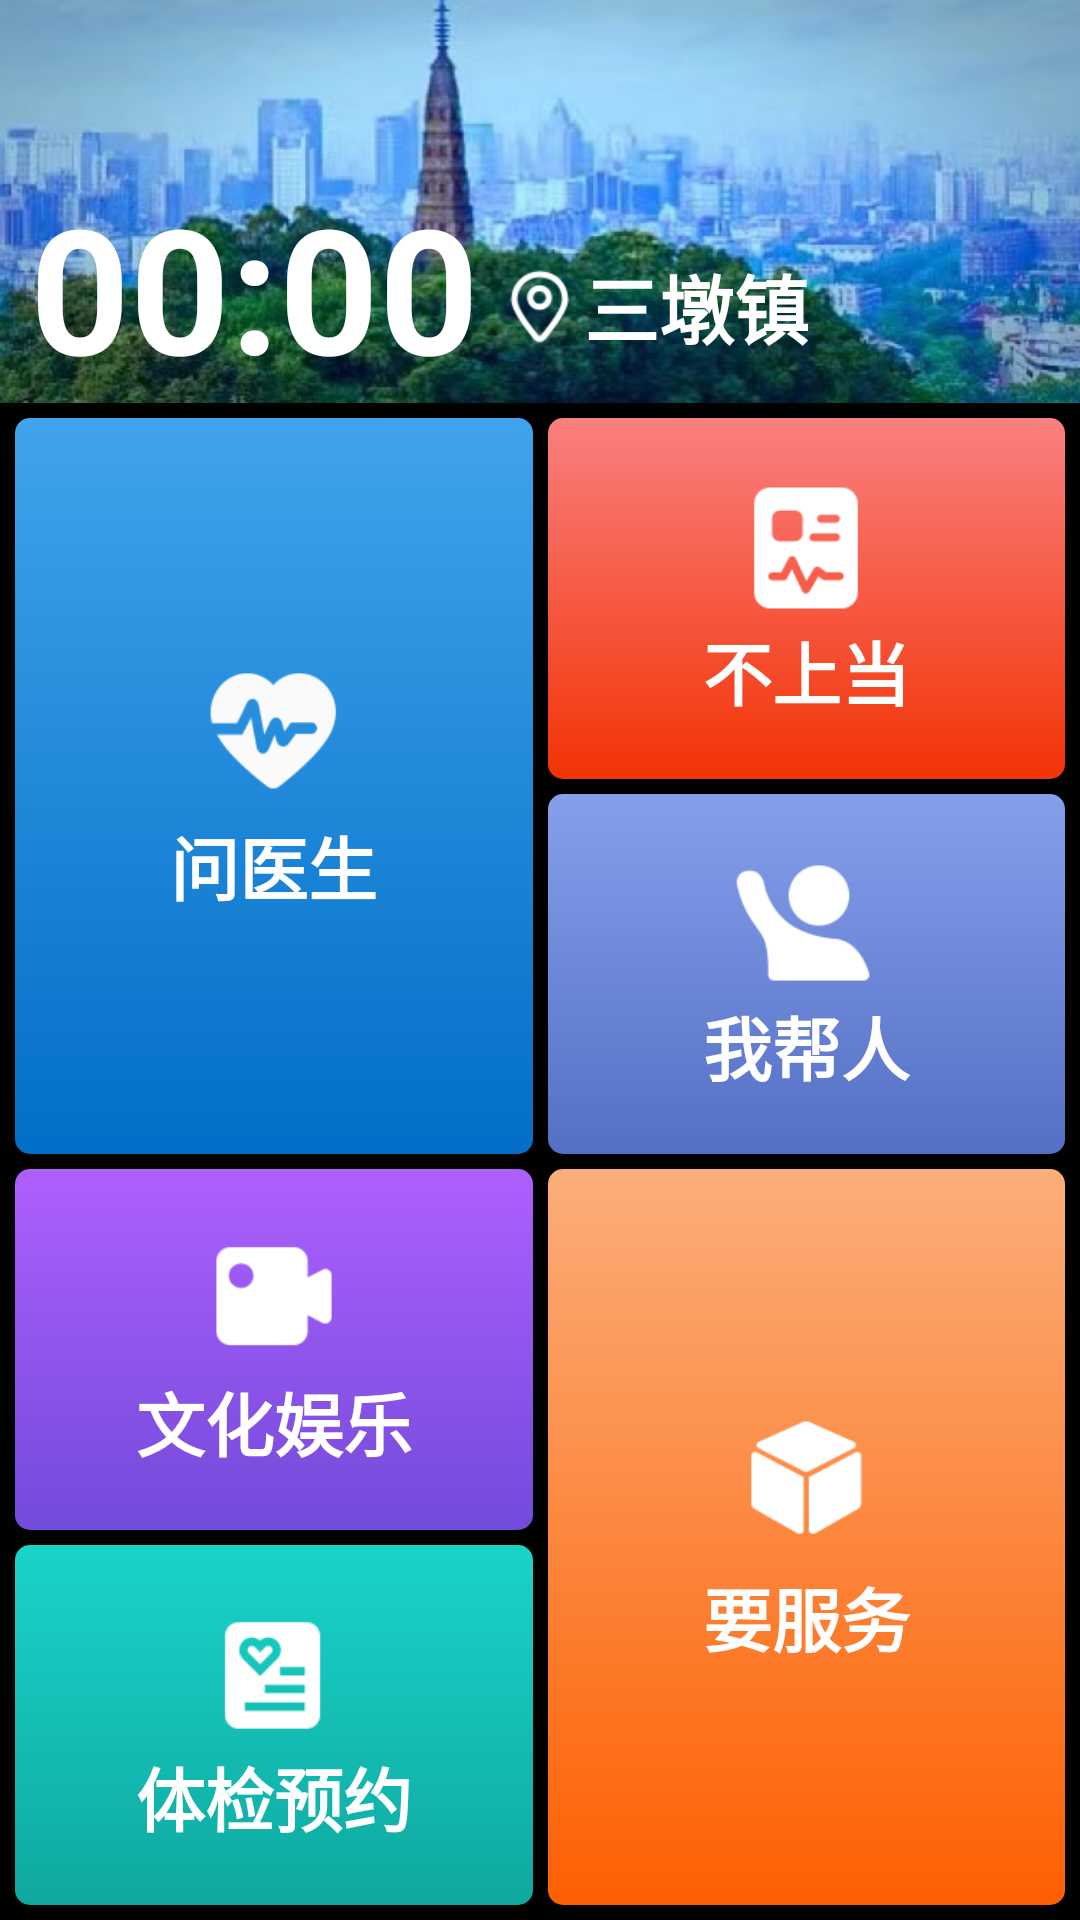

This screen was rendered from an Android layout file. Write that file and the resources it references.
<!-- AndroidManifest.xml: application theme AppTheme -->
<!-- res/layout/act_main.xml -->
<?xml version="1.0" encoding="utf-8"?>
<androidx.constraintlayout.widget.ConstraintLayout xmlns:android="http://schemas.android.com/apk/res/android"
    xmlns:app="http://schemas.android.com/apk/res-auto"
    xmlns:tools="http://schemas.android.com/tools"
    android:layout_width="match_parent"
    android:layout_height="match_parent"
    android:background="@color/color010100">

    <ImageView
        android:id="@+id/iv_bg"
        android:layout_width="0dp"
        android:layout_height="wrap_content"
        android:adjustViewBounds="true"
        android:src="@drawable/bg_home"
        app:layout_constraintLeft_toLeftOf="parent"
        app:layout_constraintRight_toRightOf="parent"
        app:layout_constraintTop_toTopOf="parent" />

    <TextClock
        android:id="@+id/tc_time"
        android:layout_width="wrap_content"
        android:layout_height="wrap_content"
        android:layout_marginStart="@dimen/dp_10"
        android:format12Hour="HH:mm"
        android:format24Hour="HH:mm"
        android:textColor="@color/colorWhite"
        android:textSize="@dimen/font_58"
        android:textStyle="bold"
        app:layout_constraintBottom_toBottomOf="@id/iv_bg"
        app:layout_constraintLeft_toLeftOf="parent"
        tools:text="08:35" />

    <TextView
        android:layout_width="wrap_content"
        android:layout_height="wrap_content"
        android:layout_marginStart="@dimen/dp_10"
        android:layout_marginEnd="@dimen/dp_10"
        android:layout_marginBottom="@dimen/dp_14"
        android:drawableLeft="@drawable/icon_home_location"
        android:drawablePadding="5dp"
        android:ellipsize="end"
        android:maxLines="1"
        android:text="三墩镇"
        android:textColor="@color/colorWhite"
        android:textSize="@dimen/font_25"
        android:textStyle="bold"
        app:layout_constrainedWidth="true"
        app:layout_constraintBottom_toBottomOf="@id/iv_bg"
        app:layout_constraintHorizontal_bias="0"
        app:layout_constraintLeft_toRightOf="@id/tc_time"
        app:layout_constraintRight_toRightOf="parent" />

    <LinearLayout
        android:id="@+id/ll_doctor"
        android:layout_width="0dp"
        android:layout_height="0dp"
        android:layout_marginStart="@dimen/dp_5"
        android:layout_marginTop="@dimen/dp_5"
        android:background="@drawable/gradient_40a4ec_026ec7_corners_5"
        android:gravity="center"
        android:orientation="vertical"
        app:layout_constraintBottom_toTopOf="@id/ll_service"
        app:layout_constraintLeft_toLeftOf="parent"
        app:layout_constraintRight_toLeftOf="@id/ll_service"
        app:layout_constraintTop_toBottomOf="@id/iv_bg">

        <ImageView
            android:layout_width="@dimen/dp_48"
            android:layout_height="@dimen/dp_48"
            android:src="@drawable/icon_home_doctor" />

        <TextView
            android:layout_width="wrap_content"
            android:layout_height="wrap_content"
            android:layout_marginTop="@dimen/dp_5"
            android:text="问医生"
            android:textColor="@color/colorWhite"
            android:textSize="@dimen/font_23"
            android:textStyle="bold" />
    </LinearLayout>

    <LinearLayout
        android:id="@+id/ll_service"
        android:layout_width="0dp"
        android:layout_height="0dp"
        android:layout_margin="@dimen/dp_5"
        android:background="@drawable/gradient_fbae7a_fd5f01_corners_5"
        android:gravity="center"
        android:orientation="vertical"
        app:layout_constraintBottom_toBottomOf="parent"
        app:layout_constraintLeft_toRightOf="@id/ll_doctor"
        app:layout_constraintRight_toRightOf="parent"
        app:layout_constraintTop_toBottomOf="@id/ll_doctor">

        <ImageView
            android:layout_width="@dimen/dp_48"
            android:layout_height="@dimen/dp_48"
            android:src="@drawable/icon_home_service" />

        <TextView
            android:layout_width="wrap_content"
            android:layout_height="wrap_content"
            android:layout_marginTop="@dimen/dp_5"
            android:text="要服务"
            android:textColor="@color/colorWhite"
            android:textSize="@dimen/font_23"
            android:textStyle="bold" />
    </LinearLayout>

    <LinearLayout
        android:id="@+id/ll_cheated"
        android:layout_width="0dp"
        android:layout_height="0dp"
        android:background="@drawable/gradient_fa8080_f23305_corners_5"
        android:gravity="center"
        android:orientation="vertical"
        app:layout_constraintBottom_toTopOf="@id/ll_help"
        app:layout_constraintLeft_toLeftOf="@id/ll_service"
        app:layout_constraintRight_toRightOf="@id/ll_service"
        app:layout_constraintTop_toTopOf="@id/ll_doctor">

        <ImageView
            android:layout_width="@dimen/dp_48"
            android:layout_height="@dimen/dp_48"
            android:src="@drawable/icon_home_cheated" />

        <TextView
            android:layout_width="wrap_content"
            android:layout_height="wrap_content"
            android:text="不上当"
            android:textColor="@color/colorWhite"
            android:textSize="@dimen/font_23"
            android:textStyle="bold" />
    </LinearLayout>

    <LinearLayout
        android:id="@+id/ll_help"
        android:layout_width="0dp"
        android:layout_height="0dp"
        android:layout_marginTop="@dimen/dp_5"
        android:background="@drawable/gradient_859feb_5470c4_corners_5"
        android:gravity="center"
        android:orientation="vertical"
        app:layout_constraintBottom_toBottomOf="@id/ll_doctor"
        app:layout_constraintLeft_toLeftOf="@id/ll_service"
        app:layout_constraintRight_toRightOf="@id/ll_service"
        app:layout_constraintTop_toBottomOf="@id/ll_cheated">

        <ImageView
            android:layout_width="@dimen/dp_48"
            android:layout_height="@dimen/dp_48"
            android:src="@drawable/icon_home_help" />

        <TextView
            android:layout_width="wrap_content"
            android:layout_height="wrap_content"
            android:text="我帮人"
            android:textColor="@color/colorWhite"
            android:textSize="@dimen/font_23"
            android:textStyle="bold" />
    </LinearLayout>

    <LinearLayout
        android:id="@+id/ll_entertainment"
        android:layout_width="0dp"
        android:layout_height="0dp"
        android:background="@drawable/gradient_ae5ffd_724bda_corners_5"
        android:gravity="center"
        android:orientation="vertical"
        app:layout_constraintBottom_toTopOf="@id/ll_physical_examination"
        app:layout_constraintLeft_toLeftOf="@id/ll_doctor"
        app:layout_constraintRight_toRightOf="@id/ll_doctor"
        app:layout_constraintTop_toTopOf="@id/ll_service">

        <ImageView
            android:layout_width="@dimen/dp_48"
            android:layout_height="@dimen/dp_48"
            android:src="@drawable/icon_home_entertainment" />

        <TextView
            android:layout_width="wrap_content"
            android:layout_height="wrap_content"
            android:text="文化娱乐"
            android:textColor="@color/colorWhite"
            android:textSize="@dimen/font_23"
            android:textStyle="bold" />
    </LinearLayout>

    <LinearLayout
        android:id="@+id/ll_physical_examination"
        android:layout_width="0dp"
        android:layout_height="0dp"
        android:layout_marginTop="@dimen/dp_5"
        android:background="@drawable/gradient_19d3c9_0fa8a0_corners_5"
        android:gravity="center"
        android:orientation="vertical"
        app:layout_constraintBottom_toBottomOf="@id/ll_service"
        app:layout_constraintLeft_toLeftOf="@id/ll_doctor"
        app:layout_constraintRight_toRightOf="@id/ll_doctor"
        app:layout_constraintTop_toBottomOf="@id/ll_entertainment">

        <ImageView
            android:layout_width="@dimen/dp_48"
            android:layout_height="@dimen/dp_48"
            android:src="@drawable/icon_home_physical_examination" />

        <TextView
            android:layout_width="wrap_content"
            android:layout_height="wrap_content"
            android:text="体检预约"
            android:textColor="@color/colorWhite"
            android:textSize="@dimen/font_23"
            android:textStyle="bold" />
    </LinearLayout>
</androidx.constraintlayout.widget.ConstraintLayout>
<!-- resources referenced by this layout -->
<resources>
  <color name="color010100">#010100</color>
  <color name="colorWhite">#FFFFFF</color>
  <dimen name="dp_10">10dp</dimen>
  <dimen name="dp_14">14dp</dimen>
  <dimen name="dp_48">48dp</dimen>
  <dimen name="dp_5">5dp</dimen>
  <dimen name="font_23">23sp</dimen>
  <dimen name="font_25">25sp</dimen>
  <dimen name="font_58">58sp</dimen>
  <!-- drawable bg_home: png bitmap (drawable-xhdpi, 345471 bytes) -->
  <!-- drawable gradient_19d3c9_0fa8a0_corners_5 (drawable) -->
  <?xml version="1.0" encoding="utf-8"?>
  <shape xmlns:android="http://schemas.android.com/apk/res/android"
      android:shape="rectangle">
      <gradient
          android:angle="270"
          android:endColor="@color/color0FA8A0"
          android:startColor="@color/color19D3C9" />
      <corners android:radius="@dimen/dp_5" />
  </shape>
  <!-- drawable gradient_40a4ec_026ec7_corners_5 (drawable) -->
  <?xml version="1.0" encoding="utf-8"?>
  <shape xmlns:android="http://schemas.android.com/apk/res/android"
      android:shape="rectangle">
      <gradient
          android:angle="270"
          android:endColor="@color/color026EC7"
          android:startColor="@color/color40A4EC" />
      <corners android:radius="@dimen/dp_5" />
  </shape>
  <!-- drawable gradient_859feb_5470c4_corners_5 (drawable) -->
  <?xml version="1.0" encoding="utf-8"?>
  <shape xmlns:android="http://schemas.android.com/apk/res/android"
      android:shape="rectangle">
      <gradient
          android:angle="270"
          android:endColor="@color/color5470C4"
          android:startColor="@color/color859FEB" />
      <corners android:radius="@dimen/dp_5" />
  </shape>
  <!-- drawable gradient_ae5ffd_724bda_corners_5 (drawable) -->
  <?xml version="1.0" encoding="utf-8"?>
  <shape xmlns:android="http://schemas.android.com/apk/res/android"
      android:shape="rectangle">
      <gradient
          android:angle="270"
          android:endColor="@color/color724BDA"
          android:startColor="@color/colorAE5FFD" />
      <corners android:radius="@dimen/dp_5" />
  </shape>
  <!-- drawable gradient_fa8080_f23305_corners_5 (drawable) -->
  <?xml version="1.0" encoding="utf-8"?>
  <shape xmlns:android="http://schemas.android.com/apk/res/android"
      android:shape="rectangle">
      <gradient
          android:angle="270"
          android:endColor="@color/colorF23305"
          android:startColor="@color/colorFA8080" />
      <corners android:radius="@dimen/dp_5" />
  </shape>
  <!-- drawable gradient_fbae7a_fd5f01_corners_5 (drawable) -->
  <?xml version="1.0" encoding="utf-8"?>
  <shape xmlns:android="http://schemas.android.com/apk/res/android"
      android:shape="rectangle">
      <gradient
          android:angle="270"
          android:endColor="@color/colorFD5F01"
          android:startColor="@color/colorFBAE7A" />
      <corners android:radius="@dimen/dp_5" />
  </shape>
  <!-- drawable icon_home_doctor: png bitmap (drawable-xhdpi, 3524 bytes) -->
  <!-- drawable icon_home_help: png bitmap (drawable-xhdpi, 2498 bytes) -->
  <!-- drawable icon_home_service: png bitmap (drawable-xhdpi, 2330 bytes) -->
  <style name="AppTheme" parent="Theme.AppCompat.Light.NoActionBar">
          
          <item name="colorPrimary">@color/colorPrimary</item>
          <item name="colorPrimaryDark">@color/colorPrimaryDark</item>
          <item name="colorAccent">@color/colorAccent</item>
      </style>
  <color name="color0FA8A0">#0FA8A0</color>
  <color name="color19D3C9">#19D3C9</color>
  <color name="color026EC7">#026EC7</color>
  <color name="color40A4EC">#40A4EC</color>
  <color name="color5470C4">#5470C4</color>
  <color name="color859FEB">#859FEB</color>
  <color name="color724BDA">#724BDA</color>
  <color name="colorAE5FFD">#AE5FFD</color>
  <color name="colorF23305">#F23305</color>
  <color name="colorFA8080">#FA8080</color>
  <color name="colorFD5F01">#FD5F01</color>
  <color name="colorFBAE7A">#FBAE7A</color>
  <color name="colorPrimary">#008577</color>
  <color name="colorPrimaryDark">#00574B</color>
  <color name="colorAccent">#D81B60</color>
</resources>
